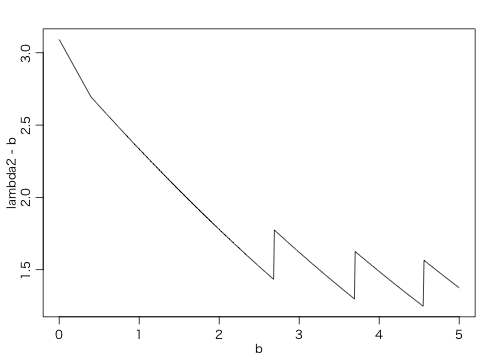

Data behind this chart, as committed beside it:
b, lambda2
0, 3.092
0.01, 3.082
0.02, 3.072
0.03, 3.062
0.04, 3.052
0.05, 3.042
0.06, 3.032
0.07, 3.022
0.08, 3.012
0.09, 3.002
0.1, 2.992
0.11, 2.982
0.12, 2.972
0.13, 2.962
0.14, 2.952
0.15, 2.942
0.16, 2.932
0.17, 2.922
0.18, 2.912
0.19, 2.902
0.2, 2.892
0.21, 2.882
0.22, 2.872
0.23, 2.862
0.24, 2.852
0.25, 2.842
0.26, 2.832
0.27, 2.822
0.28, 2.812
0.29, 2.802
0.3, 2.792
0.31, 2.782
0.32, 2.772
0.33, 2.762
0.34, 2.752
0.35, 2.742
0.36, 2.732
0.37, 2.722
0.38, 2.712
0.39, 2.702
0.4, 2.693
0.41, 2.687
0.42, 2.681
0.43, 2.675
0.44, 2.669
0.45, 2.663
0.46, 2.657
0.47, 2.651
0.48, 2.645
0.49, 2.638
0.5, 2.632
0.51, 2.626
0.52, 2.62
0.53, 2.614
0.54, 2.608
0.55, 2.602
0.56, 2.596
0.57, 2.59
0.58, 2.584
0.59, 2.578
... 441 more rows
